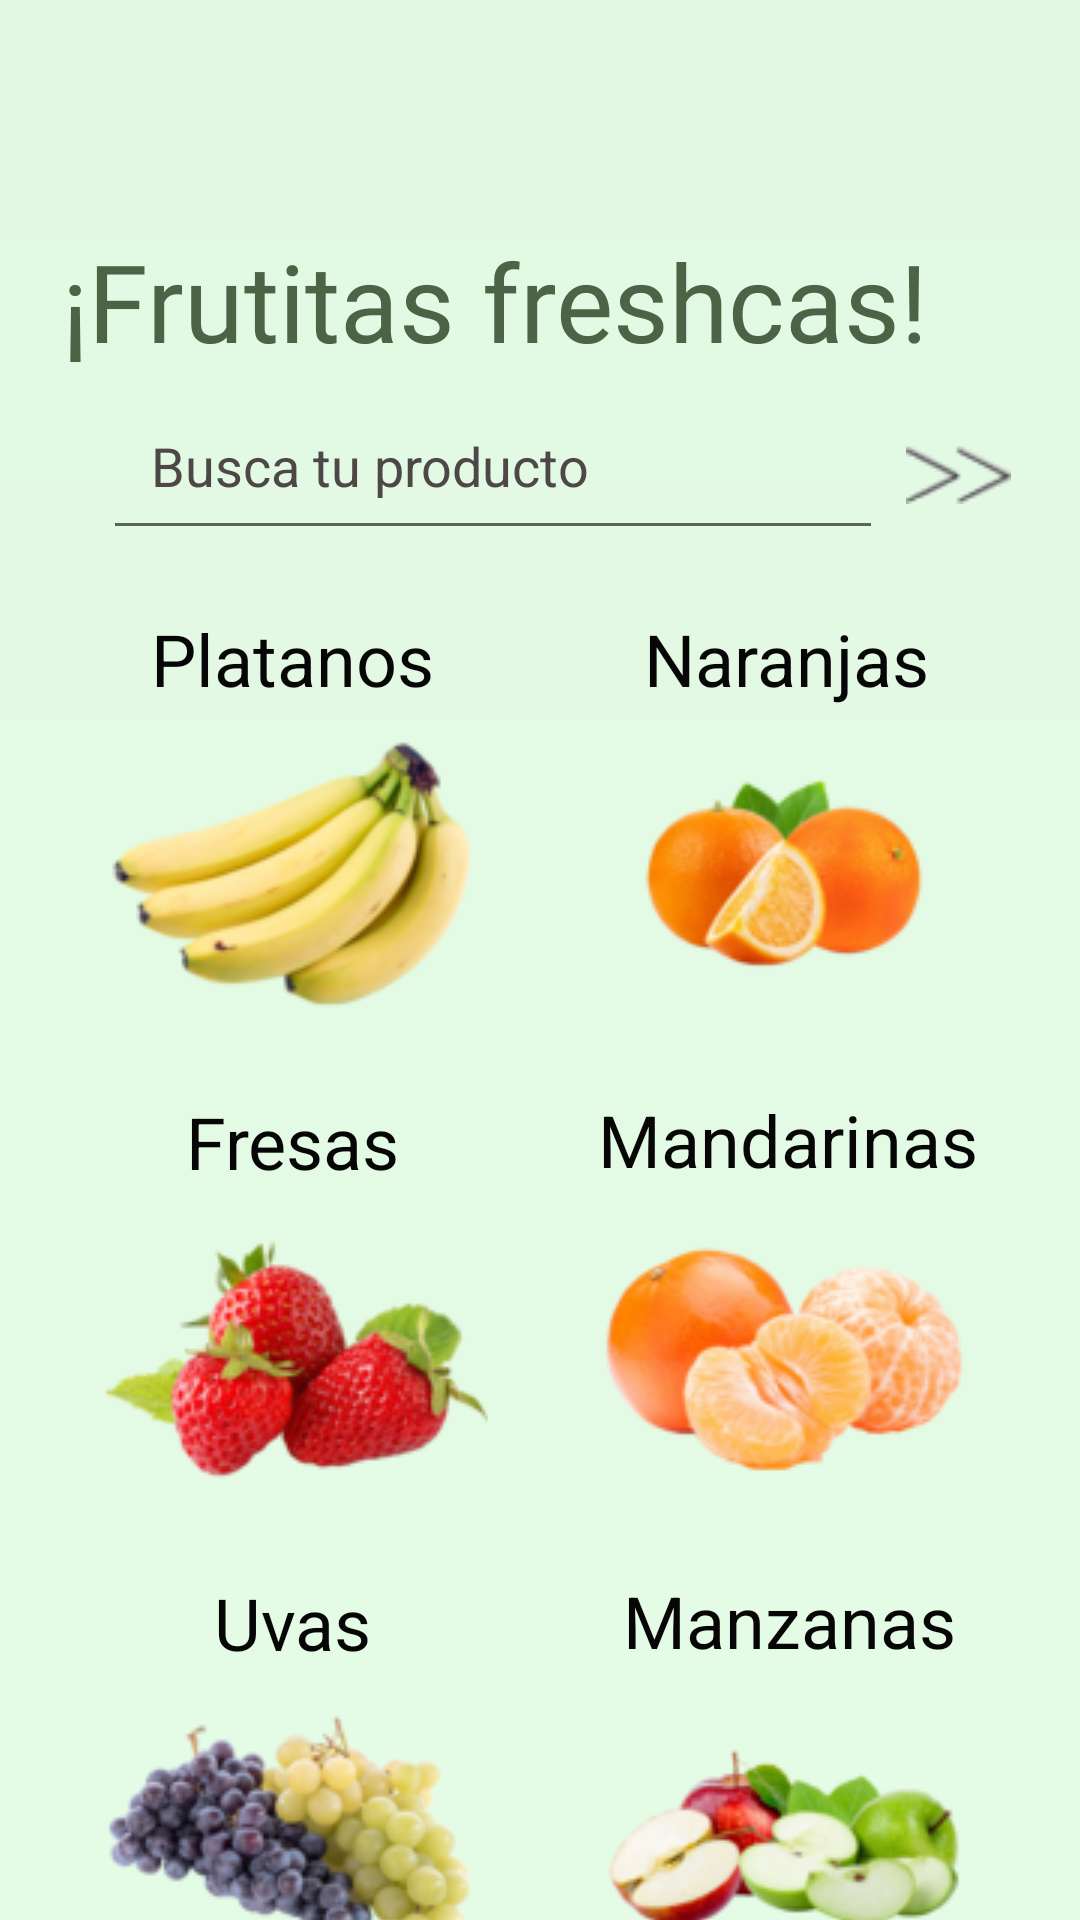

Produce the Android XML layout that renders to this screen, including the resource entries it uses.
<!-- AndroidManifest.xml: application theme Theme.EcoFresh -->
<!-- res/layout/activity_frutas.xml -->
<?xml version="1.0" encoding="utf-8"?>
<androidx.constraintlayout.widget.ConstraintLayout xmlns:android="http://schemas.android.com/apk/res/android"
    xmlns:app="http://schemas.android.com/apk/res-auto"
    xmlns:tools="http://schemas.android.com/tools"
    android:layout_width="match_parent"
    android:layout_height="match_parent"
    android:background="@drawable/bg_color2"
    tools:context=".Frutas">


    <TextView
        android:id="@+id/texto_frutas"
        android:layout_width="wrap_content"
        android:layout_height="wrap_content"
        android:layout_marginTop="76dp"
        android:fontFamily="@font/mangaka"
        android:text="@string/text_principal_frutas"
        android:textColor="@color/texto_registro"
        android:textSize="36sp"
        app:layout_constraintEnd_toEndOf="parent"
        app:layout_constraintHorizontal_bias="0.292"
        app:layout_constraintStart_toStartOf="parent"
        app:layout_constraintTop_toTopOf="parent" />

    <AutoCompleteTextView
        android:id="@+id/txt_auto"
        android:layout_width="260dp"
        android:layout_height="51dp"
        android:layout_marginTop="8dp"
        android:hint="@string/hint_auto"
        android:padding="16dp"
        android:textColorHint="@color/texto_autocomplete"
        android:textColorLink="#3C3A3A"
        app:layout_constraintEnd_toEndOf="parent"
        app:layout_constraintHorizontal_bias="0.344"
        app:layout_constraintStart_toStartOf="parent"
        app:layout_constraintTop_toBottomOf="@+id/texto_frutas" />

    <ImageButton
        android:id="@+id/boton_flechaF"
        android:layout_width="50dp"
        android:layout_height="51dp"
        android:layout_gravity="center"
        android:layout_marginTop="8dp"
        android:background="@color/transparent_imageButton"
        android:contentDescription="Boton de flecha"
        app:layout_constraintStart_toEndOf="@+id/txt_auto"
        app:layout_constraintTop_toBottomOf="@+id/texto_frutas"
        app:srcCompat="@drawable/flecha" />


    <ImageButton
        android:id="@+id/boton_platanos"
        android:layout_width="128dp"
        android:layout_height="104dp"
        android:layout_gravity="center"
        android:layout_marginTop="4dp"
        android:background="@color/transparent_imageButton"
        android:contentDescription="Boton de platanos"
        app:layout_constraintEnd_toStartOf="@+id/boton_naranjas"
        app:layout_constraintHorizontal_bias="0.5"
        app:layout_constraintStart_toStartOf="parent"
        app:layout_constraintTop_toBottomOf="@+id/text_platanos"
        app:srcCompat="@drawable/platanos" />

    <ImageButton
        android:id="@+id/boton_naranjas"
        android:layout_width="128dp"
        android:layout_height="104dp"
        android:layout_gravity="center"
        android:layout_marginTop="4dp"
        android:background="@color/transparent_imageButton"
        android:contentDescription="boton de naranjas"
        app:layout_constraintEnd_toEndOf="parent"
        app:layout_constraintHorizontal_bias="0.5"
        app:layout_constraintStart_toEndOf="@+id/boton_platanos"
        app:layout_constraintTop_toBottomOf="@+id/text_naranjas"
        app:srcCompat="@drawable/naranjas" />

    <ImageButton
        android:id="@+id/boton_fresas"
        android:layout_width="128dp"
        android:layout_height="104dp"
        android:layout_gravity="center"
        android:layout_marginTop="4dp"
        android:background="@color/transparent_imageButton"
        android:contentDescription="Botón de fresas"
        app:layout_constraintEnd_toStartOf="@+id/boton_mandarinas"
        app:layout_constraintHorizontal_bias="0.5"
        app:layout_constraintStart_toStartOf="parent"
        app:layout_constraintTop_toBottomOf="@+id/text_fresas"
        app:srcCompat="@drawable/fresas" />

    <ImageButton
        android:id="@+id/boton_mandarinas"
        android:layout_width="128dp"
        android:layout_height="104dp"
        android:layout_gravity="center"
        android:layout_marginTop="4dp"
        android:background="@color/transparent_imageButton"
        android:contentDescription="Botón de mandarinas"
        app:layout_constraintEnd_toEndOf="parent"
        app:layout_constraintHorizontal_bias="0.5"
        app:layout_constraintStart_toEndOf="@+id/boton_fresas"
        app:layout_constraintTop_toBottomOf="@+id/text_mandarinas"
        app:srcCompat="@drawable/mandarinas" />



    <ImageButton
        android:id="@+id/boton_uvas"
        android:layout_width="128dp"
        android:layout_height="104dp"
        android:layout_gravity="center"
        android:layout_marginTop="4dp"
        android:background="@color/transparent_imageButton"
        android:contentDescription="Botón de uvas"
        app:layout_constraintEnd_toStartOf="@+id/boton_manzanas"
        app:layout_constraintHorizontal_bias="0.5"
        app:layout_constraintHorizontal_chainStyle="spread"
        app:layout_constraintStart_toStartOf="parent"
        app:layout_constraintTop_toBottomOf="@+id/text_uvas"
        app:srcCompat="@drawable/uvas" />


    <ImageButton
        android:id="@+id/boton_manzanas"
        android:layout_width="128dp"
        android:layout_height="104dp"
        android:layout_gravity="center"
        android:layout_marginTop="4dp"
        android:background="@color/transparent_imageButton"
        android:contentDescription="Botón de manzanas"
        app:layout_constraintEnd_toEndOf="parent"
        app:layout_constraintHorizontal_bias="0.5"
        app:layout_constraintStart_toEndOf="@+id/boton_uvas"
        app:layout_constraintTop_toBottomOf="@+id/text_manzanas"
        app:srcCompat="@drawable/manzanas" />

    <TextView
        android:id="@+id/text_platanos"
        android:layout_width="wrap_content"
        android:layout_height="wrap_content"
        android:layout_marginTop="20dp"
        android:layout_marginEnd="16dp"
        android:text="@string/button_platanos"
        android:textColor="@color/hint_registro"
        android:textSize="24sp"
        app:layout_constraintEnd_toStartOf="@+id/text_naranjas"
        app:layout_constraintHorizontal_bias="0.5"
        app:layout_constraintStart_toStartOf="parent"
        app:layout_constraintTop_toBottomOf="@+id/txt_auto" />

    <TextView
        android:id="@+id/text_naranjas"
        android:layout_width="wrap_content"
        android:layout_height="wrap_content"
        android:layout_marginStart="4dp"
        android:layout_marginTop="20dp"
        android:background="@color/transparent_imageButton"
        android:text="@string/button_naranjas"
        android:textColor="@color/hint_registro"
        android:textSize="24sp"
        app:layout_constraintEnd_toEndOf="parent"
        app:layout_constraintHorizontal_bias="0.5"
        app:layout_constraintStart_toEndOf="@+id/text_platanos"
        app:layout_constraintTop_toBottomOf="@+id/txt_auto" />

    <TextView
        android:id="@+id/text_mandarinas"
        android:layout_width="wrap_content"
        android:layout_height="wrap_content"
        android:layout_marginStart="32dp"
        android:layout_marginTop="20dp"
        android:text="@string/button_mandarinas"
        android:textColor="@color/hint_registro"
        android:textSize="24sp"
        app:layout_constraintEnd_toEndOf="parent"
        app:layout_constraintHorizontal_bias="0.5"
        app:layout_constraintStart_toEndOf="@+id/text_fresas"
        app:layout_constraintTop_toBottomOf="@+id/boton_naranjas" />

    <TextView
        android:id="@+id/text_fresas"
        android:layout_width="wrap_content"
        android:layout_height="wrap_content"
        android:layout_marginStart="28dp"
        android:layout_marginTop="20dp"
        android:text="@string/button_fresas"
        android:textColor="@color/hint_registro"
        android:textSize="24sp"
        app:layout_constraintBottom_toTopOf="@+id/boton_mandarinas"
        app:layout_constraintEnd_toStartOf="@+id/text_mandarinas"
        app:layout_constraintHorizontal_bias="0.5"
        app:layout_constraintStart_toStartOf="parent"
        app:layout_constraintTop_toBottomOf="@+id/boton_platanos"
        app:layout_constraintVertical_bias="0.2" />

    <TextView
        android:id="@+id/text_uvas"
        android:layout_width="wrap_content"
        android:layout_height="wrap_content"
        android:layout_marginStart="30dp"
        android:layout_marginTop="20dp"
        android:text="@string/button_uvas"
        android:textColor="@color/hint_registro"
        android:textSize="24sp"
        app:layout_constraintEnd_toStartOf="@+id/text_manzanas"
        app:layout_constraintHorizontal_bias="0.5"
        app:layout_constraintStart_toStartOf="parent"
        app:layout_constraintTop_toBottomOf="@+id/boton_fresas" />

    <TextView
        android:id="@+id/text_manzanas"
        android:layout_width="wrap_content"
        android:layout_height="wrap_content"
        android:layout_marginStart="42dp"
        android:layout_marginTop="20dp"
        android:text="@string/button_manzanas"
        android:textColor="@color/hint_registro"
        android:textSize="24sp"
        app:layout_constraintEnd_toEndOf="parent"
        app:layout_constraintHorizontal_bias="0.5"
        app:layout_constraintStart_toEndOf="@+id/text_uvas"
        app:layout_constraintTop_toBottomOf="@+id/boton_mandarinas" />

    <androidx.constraintlayout.widget.Barrier
        android:id="@+id/barrier4"
        android:layout_width="wrap_content"
        android:layout_height="wrap_content"
        app:barrierDirection="left" />

</androidx.constraintlayout.widget.ConstraintLayout>
<!-- resources referenced by this layout -->
<resources>
  <color name="hint_registro">#070606</color>
  <color name="texto_autocomplete">#4E4747</color>
  <color name="texto_registro">#4D6346</color>
  <color name="transparent_imageButton">#00000000</color>
  <!-- drawable bg_color2 (drawable) -->
  <?xml version="1.0" encoding="utf-8"?>
  <shape xmlns:android="http://schemas.android.com/apk/res/android">
  
      <gradient
          android:startColor="#E4FCE5"
          android:endColor="#E2F8E3"
          android:type="linear"
          android:angle="90"
          />
  
  
  </shape>
  <!-- drawable flecha: png bitmap (drawable, 1190 bytes) -->
  <!-- drawable fresas: png bitmap (drawable, 20457 bytes) -->
  <!-- drawable mandarinas: png bitmap (drawable, 17900 bytes) -->
  <!-- drawable manzanas: png bitmap (drawable, 14993 bytes) -->
  <!-- drawable naranjas: png bitmap (drawable, 12749 bytes) -->
  <!-- drawable platanos: png bitmap (drawable, 18750 bytes) -->
  <!-- drawable uvas: png bitmap (drawable, 21781 bytes) -->
  <string name="button_fresas">Fresas</string>
  <string name="button_mandarinas">Mandarinas</string>
  <string name="button_manzanas">Manzanas</string>
  <string name="button_naranjas">Naranjas</string>
  <string name="button_platanos">Platanos</string>
  <string name="button_uvas">Uvas</string>
  <string name="hint_auto">Busca tu producto</string>
  <string name="text_principal_frutas">¡Frutitas freshcas!</string>
  <style name="Theme.EcoFresh" parent="Theme.MaterialComponents.DayNight.DarkActionBar">
          
          <item name="colorPrimary">#A6D6A7</item>
          <item name="colorPrimaryVariant">#A6D6A7</item>
          <item name="colorOnPrimary">@color/white</item>
          
          <item name="colorSecondary">@color/teal_200</item>
          <item name="colorSecondaryVariant">@color/teal_700</item>
          <item name="colorOnSecondary">@color/black</item>
          
          <item name="android:statusBarColor">?attr/colorPrimaryVariant</item>
          
      </style>
  <color name="white">#FFFFFFFF</color>
  <color name="teal_200">#FF03DAC5</color>
  <color name="teal_700">#FF018786</color>
  <color name="black">#FF000000</color>
</resources>
